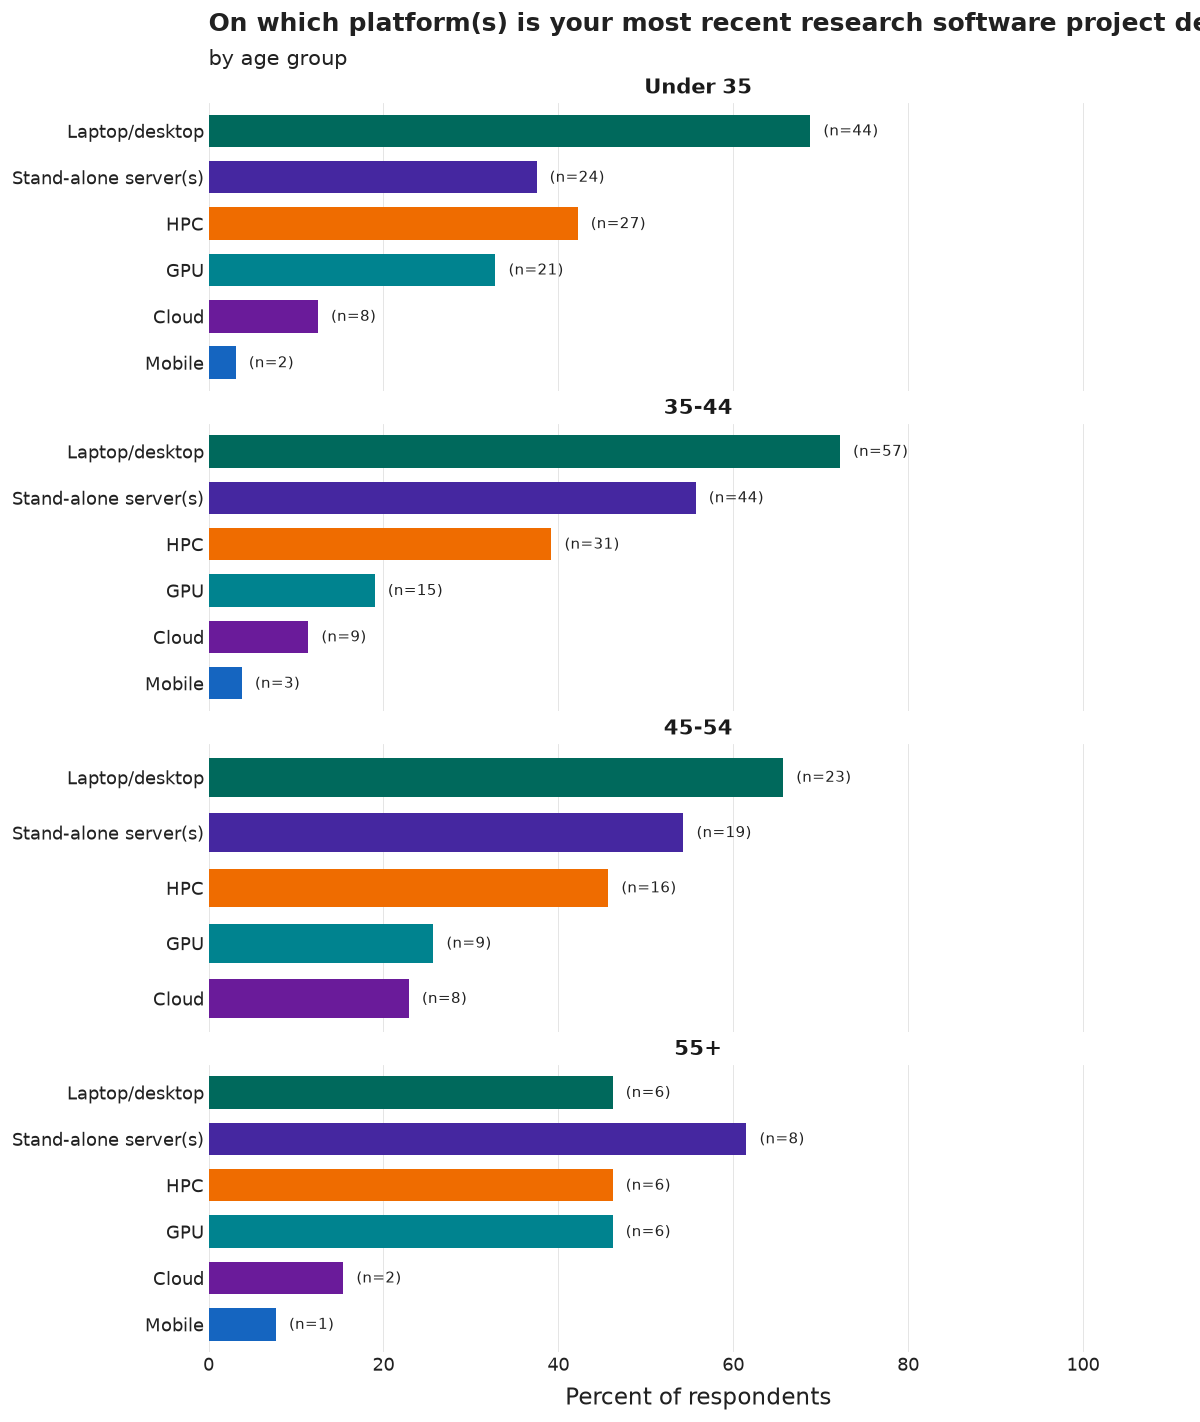

Source data for this figure (header and first rows):
age_group, category, n, pct, N
Under 35, Laptop/desktop, 44, 68.8, 64
Under 35, HPC, 27, 42.2, 64
Under 35, Stand-alone server(s), 24, 37.5, 64
Under 35, GPU, 21, 32.8, 64
Under 35, Cloud, 8, 12.5, 64
Under 35, Mobile, 2, 3.1, 64
35-44, Laptop/desktop, 57, 72.2, 79
35-44, Stand-alone server(s), 44, 55.7, 79
35-44, HPC, 31, 39.2, 79
35-44, GPU, 15, 19.0, 79
35-44, Cloud, 9, 11.4, 79
35-44, Mobile, 3, 3.8, 79
45-54, Laptop/desktop, 23, 65.7, 35
45-54, Stand-alone server(s), 19, 54.3, 35
45-54, HPC, 16, 45.7, 35
45-54, GPU, 9, 25.7, 35
45-54, Cloud, 8, 22.9, 35
55+, Stand-alone server(s), 8, 61.5, 13
55+, HPC, 6, 46.2, 13
55+, Laptop/desktop, 6, 46.2, 13
55+, GPU, 6, 46.2, 13
55+, Cloud, 2, 15.4, 13
55+, Mobile, 1, 7.7, 13
